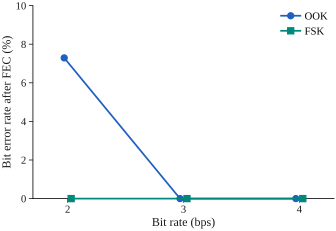

Values plotted in this chart, from the file beside it:
modulation, bit_rate_on_air_bps, info_bps, post_fec_errors, post_fec_bits, post_fec_ber, ci95_lo, ci95_hi
fsk, 2, 0.75, 0, 288, 0.000e+00, 0.000e+00, 1.273e-02
fsk, 3, 1.125, 0, 288, 0.000e+00, 0.000e+00, 1.273e-02
fsk, 4, 1.5, 0, 288, 0.000e+00, 0.000e+00, 1.273e-02
ook, 2, 0.75, 21, 288, 7.292e-02, 4.570e-02, 1.093e-01
ook, 3, 1.125, 0, 288, 0.000e+00, 0.000e+00, 1.273e-02
ook, 4, 1.5, 0, 288, 0.000e+00, 0.000e+00, 1.273e-02
